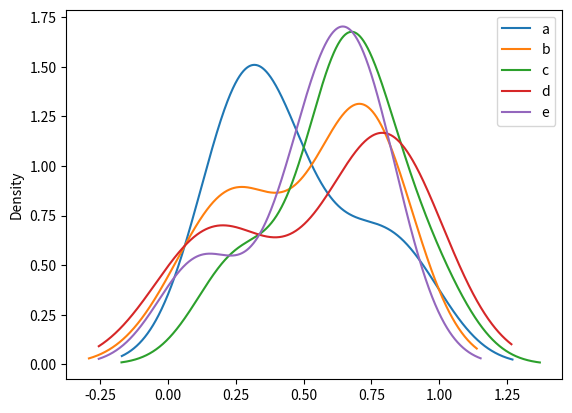

Reproduce this figure in Python.
import numpy as np
import seaborn as sns
import matplotlib.pyplot as plt
import pandas as pd

x1 = np.random.rand(100,5)
df3 = pd.DataFrame(x1,columns=['a','b','c','d','e'])
# df3.plot.line()
# df3['c'].plot.line()  # particular column
# plt.show()

x2 = np.random.rand(10,5)
df4 = pd.DataFrame(x2,columns=['a','b','c','d','e'])
# df4.plot.line()
# df4.plot.kde()
df4.plot.density()  # same as kde plot
plt.show()